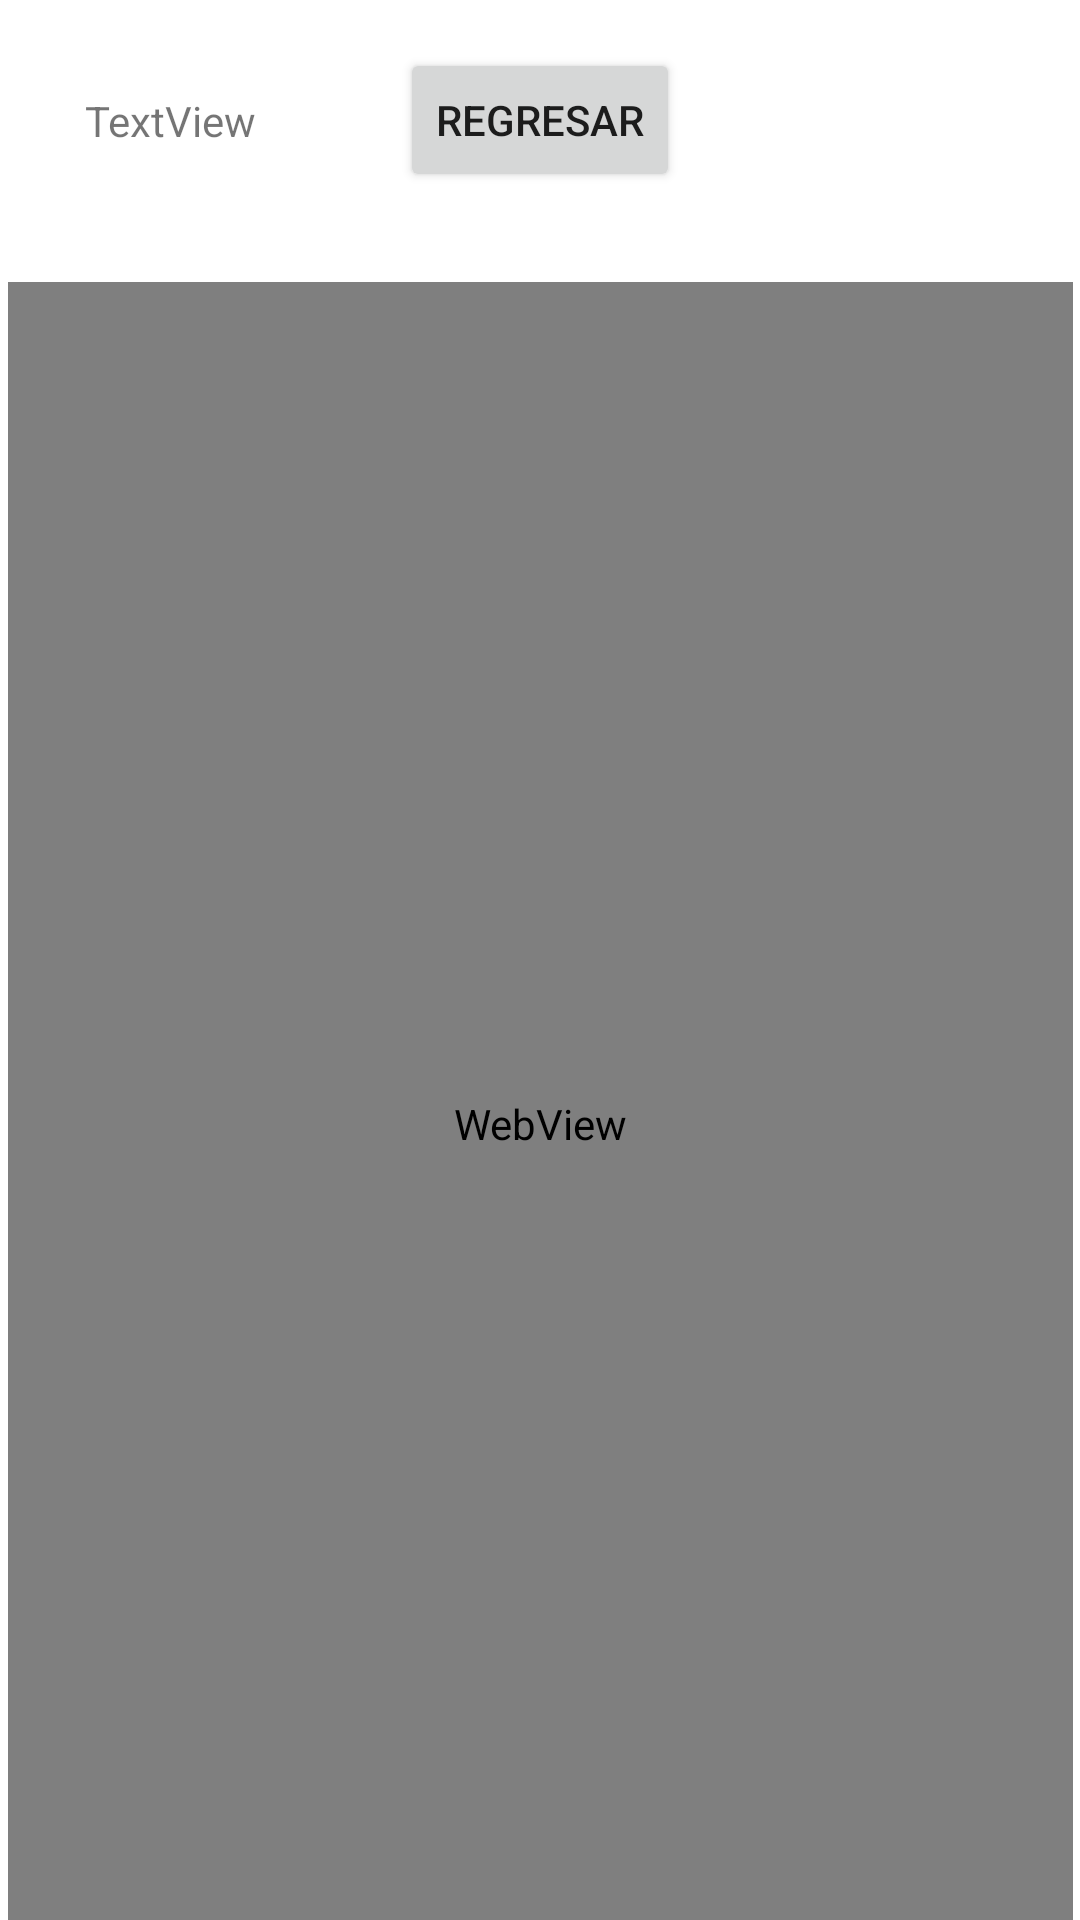

Here is an Android app screen rendered from its layout file. Give the layout XML and the strings, colors and styles it references.
<!-- AndroidManifest.xml: application theme Theme.EnviarParamtros -->
<!-- res/layout/activity_actividad2.xml -->
<?xml version="1.0" encoding="utf-8"?>
<androidx.constraintlayout.widget.ConstraintLayout xmlns:android="http://schemas.android.com/apk/res/android"
    xmlns:app="http://schemas.android.com/apk/res-auto"
    xmlns:tools="http://schemas.android.com/tools"
    android:layout_width="match_parent"
    android:layout_height="match_parent"
    tools:context=".Actividad2">

    <Button
        android:id="@+id/button"
        android:layout_width="wrap_content"
        android:layout_height="wrap_content"
        android:layout_marginTop="31dp"
        android:layout_marginBottom="30dp"
        android:text="Regresar"
        app:layout_constraintBottom_toTopOf="@+id/webView1"
        app:layout_constraintEnd_toEndOf="parent"
        app:layout_constraintStart_toStartOf="parent"
        app:layout_constraintTop_toTopOf="parent" />

    <TextView
        android:id="@+id/tv1"
        android:layout_width="wrap_content"
        android:layout_height="wrap_content"
        android:layout_marginStart="36dp"
        android:layout_marginTop="38dp"
        android:layout_marginEnd="56dp"
        android:layout_marginBottom="52dp"
        android:text="TextView"
        app:layout_constraintBottom_toTopOf="@+id/webView1"
        app:layout_constraintEnd_toStartOf="@+id/button"
        app:layout_constraintStart_toStartOf="parent"
        app:layout_constraintTop_toTopOf="parent" />


    <WebView
        android:id="@+id/webView1"
        android:layout_width="355dp"
        android:layout_height="561dp"
        android:layout_marginStart="7dp"
        android:layout_marginEnd="7dp"
        app:layout_constraintBottom_toBottomOf="parent"
        app:layout_constraintEnd_toEndOf="parent"
        app:layout_constraintStart_toStartOf="parent"
        app:layout_constraintTop_toBottomOf="@+id/button" />


</androidx.constraintlayout.widget.ConstraintLayout>
<!-- resources referenced by this layout -->
<resources>
  <style name="Theme.EnviarParamtros" parent="Theme.MaterialComponents.DayNight.DarkActionBar">
          
          <item name="colorPrimary">@color/purple_500</item>
          <item name="colorPrimaryVariant">@color/purple_700</item>
          <item name="colorOnPrimary">@color/white</item>
          
          <item name="colorSecondary">@color/teal_200</item>
          <item name="colorSecondaryVariant">@color/teal_700</item>
          <item name="colorOnSecondary">@color/black</item>
          
          <item name="android:statusBarColor">?attr/colorPrimaryVariant</item>
          
      </style>
  <!-- not gathered from this repository: default colours our renderer supplied (Android Studio template values) -->
  <color name="purple_500">#FF6200EE</color>
  <color name="purple_700">#FF3700B3</color>
  <color name="teal_200">#FF03DAC5</color>
  <color name="teal_700">#FF018786</color>
  <color name="black">#FF000000</color>
  <color name="white">#FFFFFFFF</color>
</resources>
